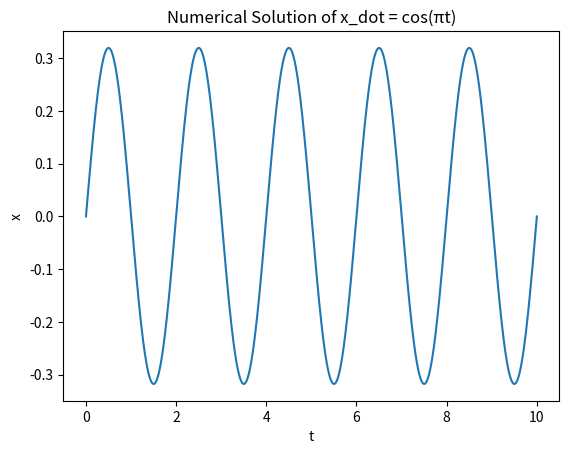

Recreate this plot in Python.


import matplotlib.pyplot as plt
import numpy as np

# Define the differential equation to solve: x_dot = cos(πt)
def f(t, x):
    return np.cos(np.pi * t)

# Define the initial conditions
t0 = 0
x0 = 0

# Define the step size and number of steps
h = 0.002

n = int((10 - t0) / h)  # Calculate the number of steps based on the interval [0, 10]

# Initialize arrays for t and x values
t = np.zeros(n+1)
x = np.zeros(n+1)

# Set initial values
t[0] = t0
x[0] = x0

# Solve the ODE using the Euler method
for i in range(n):
    t[i+1] = t[i] + h
    x[i+1] = x[i] + h * f(t[i], x[i])

# Plot the results
plt.plot(t, x)
plt.xlabel('t')
plt.ylabel('x')
plt.title('Numerical Solution of x_dot = cos(πt)')
plt.show()

